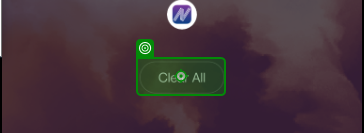
Task: NewstuckCurationProcess
Workflow: Main

Step 1: Tap on 'Clear All'
